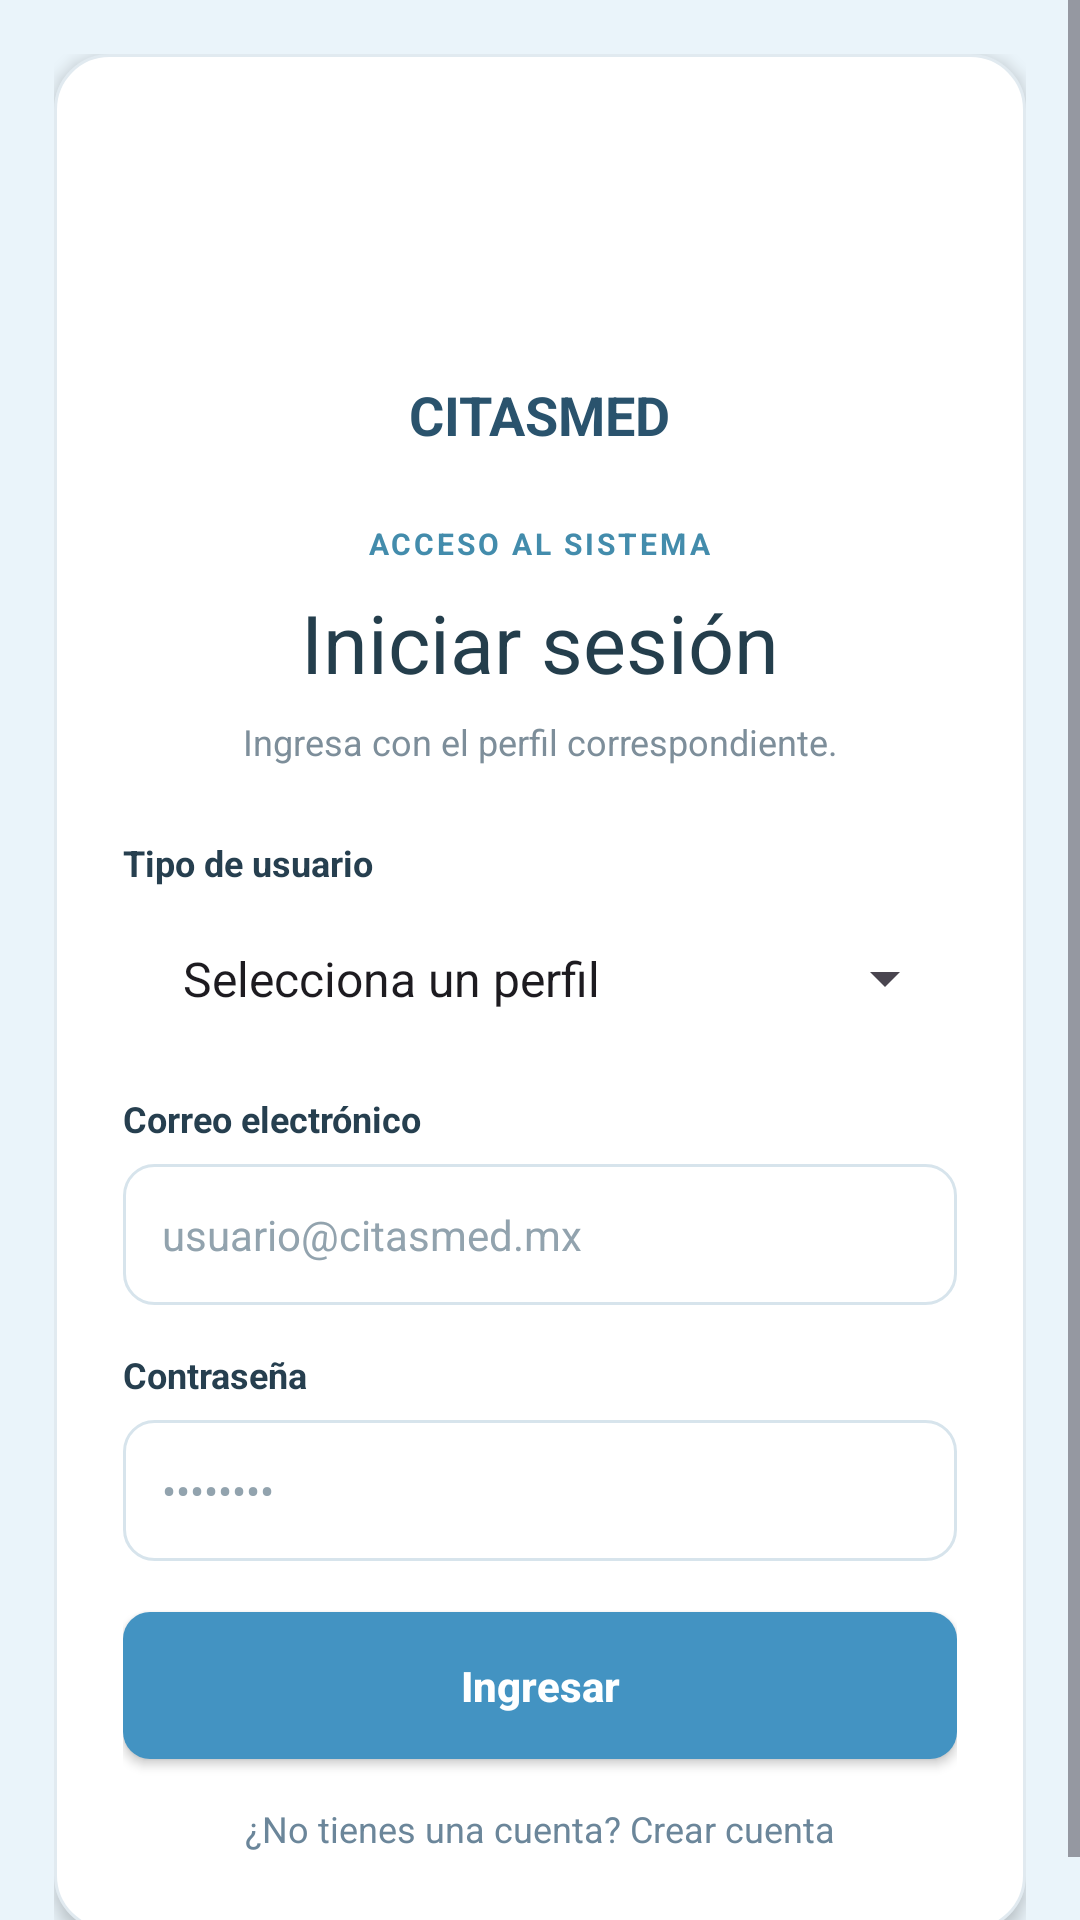

Write the Android layout XML for this screen, with the resource values it uses.
<!-- AndroidManifest.xml: application theme Theme.Citasmed -->
<!-- res/layout/activity_main.xml -->
<?xml version="1.0" encoding="utf-8"?>
<androidx.constraintlayout.widget.ConstraintLayout xmlns:android="http://schemas.android.com/apk/res/android"
    xmlns:app="http://schemas.android.com/apk/res-auto"
    android:id="@+id/main"
    android:layout_width="match_parent"
    android:layout_height="match_parent"
    android:background="#EAF4FA">
    <ScrollView
        android:layout_width="0dp"
        android:layout_height="0dp"
        android:fillViewport="true"
        android:clipToPadding="false"
        app:layout_constraintTop_toTopOf="parent"
        app:layout_constraintBottom_toBottomOf="parent"
        app:layout_constraintStart_toStartOf="parent"
        app:layout_constraintEnd_toEndOf="parent">
        <LinearLayout
            android:layout_width="match_parent"
            android:layout_height="match_parent"
            android:gravity="center"
            android:orientation="vertical"
            android:padding="18dp">
            <LinearLayout
                android:layout_width="match_parent"
                android:layout_height="wrap_content"
                android:orientation="vertical"
                android:gravity="center_horizontal"
                android:background="@drawable/cm_tarjeta"
                android:elevation="3dp"
                android:paddingStart="23dp"
                android:paddingEnd="23dp"
                android:paddingTop="27dp"
                android:paddingBottom="26dp">
                <ImageView
                    android:id="@+id/imageView"
                    android:layout_width="76dp"
                    android:layout_height="76dp"
                    android:src="@drawable/logo"
                    android:contentDescription="Logotipo CITASMED"
                    android:scaleType="fitCenter" />
                <TextView
                    android:layout_width="wrap_content"
                    android:layout_height="wrap_content"
                    android:layout_marginTop="5dp"
                    android:text="CITASMED"
                    android:textColor="#2A536D"
                    android:textSize="18sp"
                    android:textStyle="bold" />
                <TextView
                    android:layout_width="wrap_content"
                    android:layout_height="wrap_content"
                    android:layout_marginTop="24dp"
                    android:text="ACCESO AL SISTEMA"
                    android:letterSpacing="0.10"
                    android:textStyle="bold"
                    android:textSize="10sp"
                    android:textColor="#438CAC" />
                <TextView
                    android:id="@+id/txtTitulo"
                    android:layout_width="match_parent"
                    android:layout_height="wrap_content"
                    android:layout_marginTop="8dp"
                    android:gravity="center"
                    android:text="Iniciar sesión"
                    android:textColor="#243E4C"
                    android:textSize="27sp" />
                <TextView
                    android:layout_width="match_parent"
                    android:layout_height="wrap_content"
                    android:layout_marginTop="7dp"
                    android:gravity="center"
                    android:text="Ingresa con el perfil correspondiente."
                    android:textSize="12sp"
                    android:textColor="#7D8E9A" />
                <TextView
                    android:id="@+id/txtPerfil"
                    android:layout_width="match_parent"
                    android:layout_height="wrap_content"
                    android:layout_marginTop="24dp"
                    android:text="Tipo de usuario"
                    android:textStyle="bold"
                    android:textSize="12sp"
                    android:textColor="#263F4F" />
                <Spinner
                    android:id="@+id/opcPerfiles"
                    android:layout_width="match_parent"
                    android:layout_height="47dp"
                    android:layout_marginTop="7dp"
                    android:spinnerMode="dialog"
                    android:entries="@array/perfiles"
                    android:paddingStart="12dp"
                    android:paddingEnd="12dp" />
                <TextView
                    android:id="@+id/textView2"
                    android:layout_width="match_parent"
                    android:layout_height="wrap_content"
                    android:layout_marginTop="15dp"
                    android:text="Correo electrónico"
                    android:textColor="#263F4F"
                    android:textStyle="bold"
                    android:textSize="12sp" />
                <EditText
                    android:id="@+id/txtUsuario"
                    android:layout_width="match_parent"
                    android:layout_height="47dp"
                    android:layout_marginTop="7dp"
                    android:background="@drawable/cm_campo"
                    android:paddingStart="13dp"
                    android:paddingEnd="13dp"
                    android:hint="usuario@citasmed.mx"
                    android:inputType="textEmailAddress"
                    android:singleLine="true"
                    android:textColor="#263F4F"
                    android:textColorHint="#92A3AE"
                    android:textSize="14sp" />
                <TextView
                    android:id="@+id/textView3"
                    android:layout_width="match_parent"
                    android:layout_height="wrap_content"
                    android:layout_marginTop="15dp"
                    android:text="Contraseña"
                    android:textStyle="bold"
                    android:textColor="#263F4F"
                    android:textSize="12sp" />
                <EditText
                    android:id="@+id/txtContra"
                    android:layout_width="match_parent"
                    android:layout_height="47dp"
                    android:layout_marginTop="7dp"
                    android:background="@drawable/cm_campo"
                    android:paddingStart="13dp"
                    android:paddingEnd="13dp"
                    android:hint="••••••••"
                    android:inputType="textPassword"
                    android:singleLine="true"
                    android:textColor="#263F4F"
                    android:textColorHint="#92A3AE"
                    android:textSize="14sp" />
                <Button
                    android:id="@+id/btnInicioSesion"
                    android:layout_width="match_parent"
                    android:layout_height="49dp"
                    android:layout_marginTop="17dp"
                    android:background="@drawable/cm_boton"
                    android:backgroundTint="@null"
                    android:text="Ingresar"
                    android:textColor="#FFFFFF"
                    android:textAllCaps="false"
                    android:textStyle="bold"
                    android:textSize="14sp" />
                <TextView
                    android:layout_width="wrap_content"
                    android:layout_height="wrap_content"
                    android:layout_marginTop="15dp"
                    android:text="¿No tienes una cuenta? Crear cuenta"
                    android:textSize="12sp"
                    android:textColor="#6B869A" />
                <Button
                    android:id="@+id/btnSalir"
                    android:layout_width="match_parent"
                    android:layout_height="1dp"
                    android:visibility="gone"
                    android:text="Salir de la aplicación" />
            </LinearLayout>
        </LinearLayout>
    </ScrollView>
</androidx.constraintlayout.widget.ConstraintLayout>
<!-- resources referenced by this layout -->
<resources>
  <string-array name="perfiles">
          <item>Selecciona un perfil</item>
          <item>Administrador</item>
          <item>Doctor</item>
          <item>Empleado</item>
      </string-array>
  <!-- drawable cm_boton (drawable) -->
  <shape xmlns:android="http://schemas.android.com/apk/res/android" android:shape="rectangle">
          <solid android:color="#4393C2" />
          <corners android:radius="9dp" />
  
      </shape>
  <!-- drawable cm_campo (drawable) -->
  <shape xmlns:android="http://schemas.android.com/apk/res/android" android:shape="rectangle">
          <solid android:color="#FFFFFF" />
          <corners android:radius="10dp" />
          <stroke android:width="1dp" android:color="#D7E4EC" />
      </shape>
  <!-- drawable cm_tarjeta (drawable) -->
  <shape xmlns:android="http://schemas.android.com/apk/res/android" android:shape="rectangle">
          <solid android:color="#FFFFFF" />
          <corners android:radius="18dp" />
          <stroke android:width="1dp" android:color="#E1EAF0" />
      </shape>
  <style name="Theme.Citasmed" parent="Base.Theme.Citasmed" />
  <style name="Base.Theme.Citasmed" parent="Theme.Material3.DayNight.NoActionBar">
          
          
      </style>
</resources>
